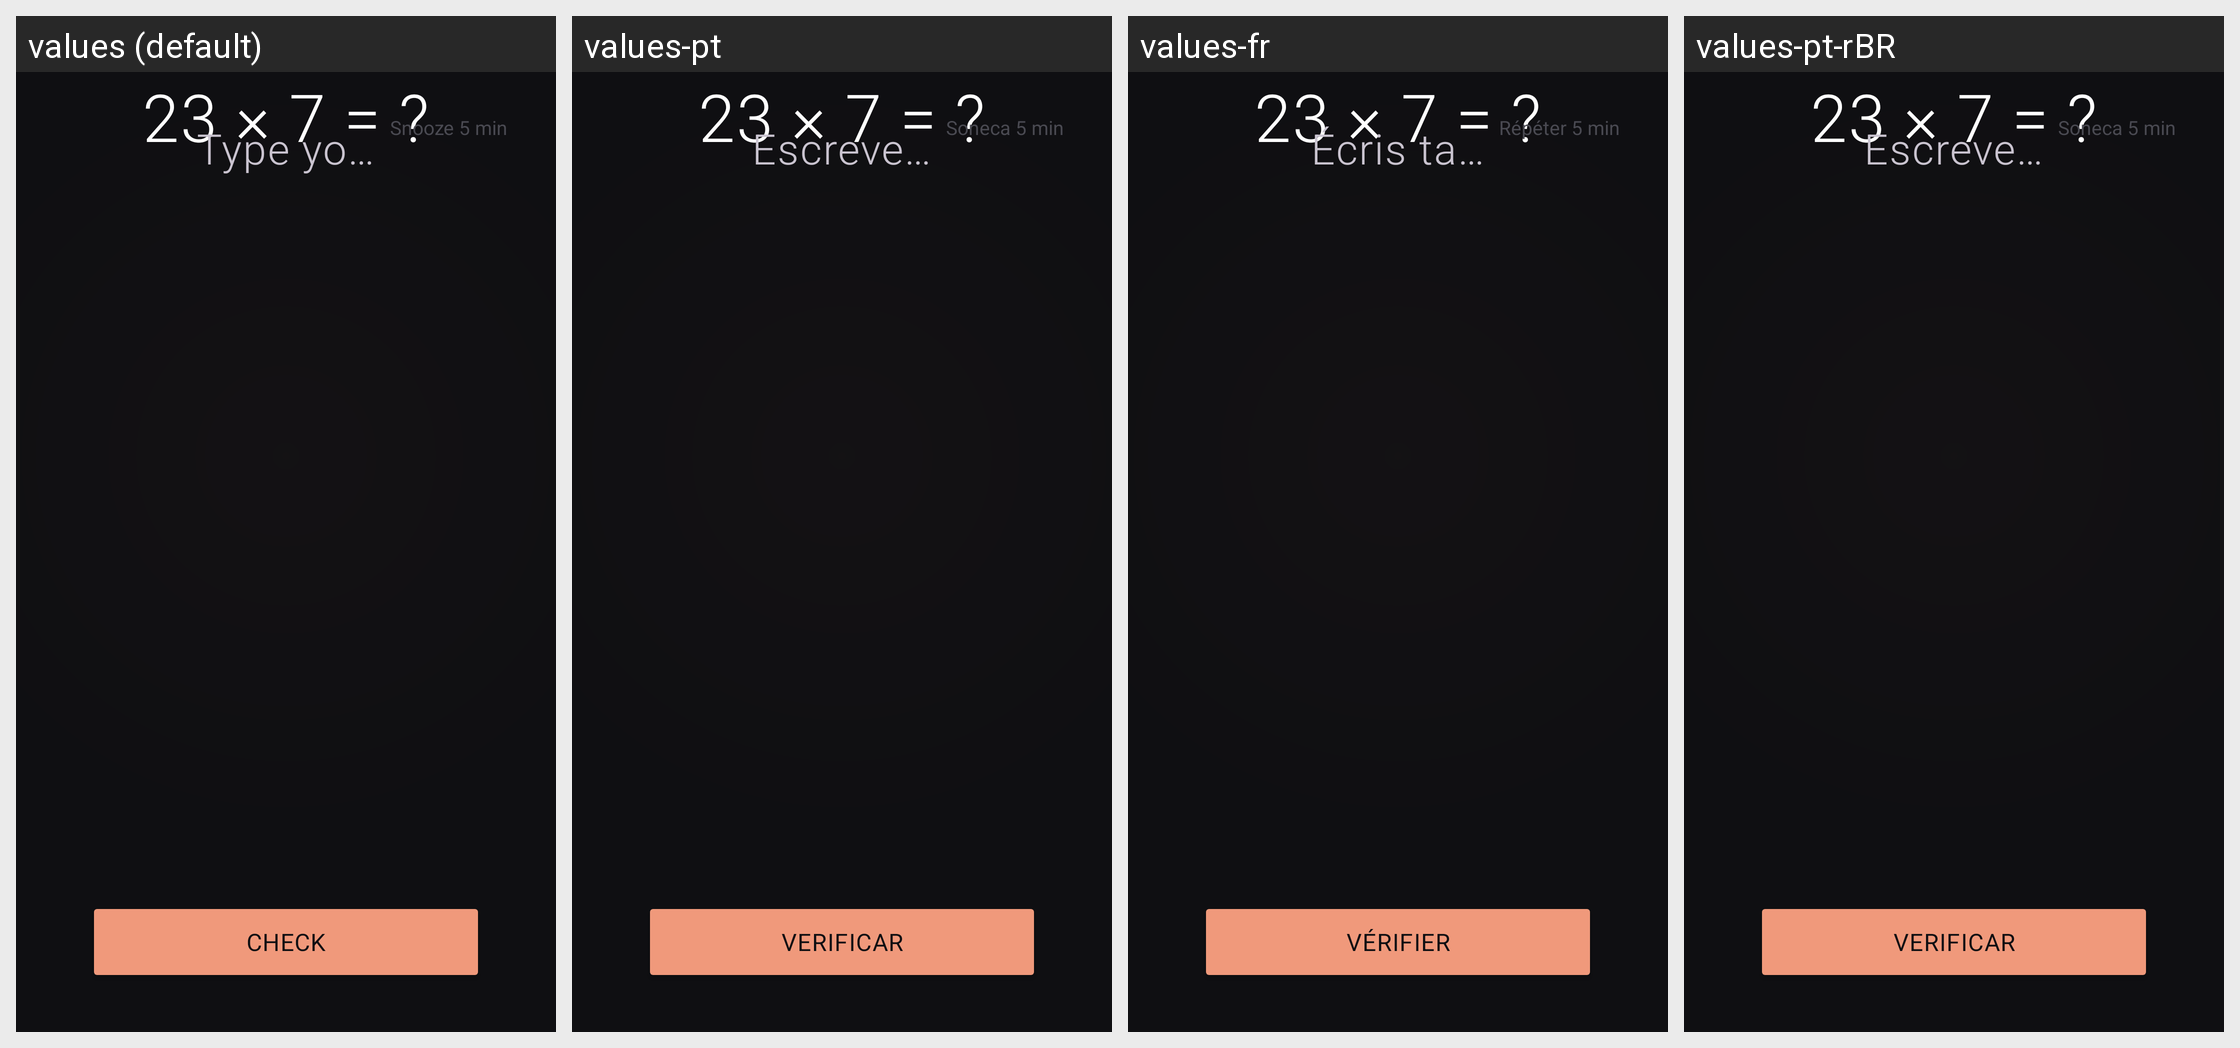

Translations of the strings shown on this Android screen, per locale in the grid:
Android screen res/layout/activity_alarm_ringing.xml rendered under 4 locales, left to right: values (default), values-pt, values-fr, values-pt-rBR. Device: Nexus 5 (rendered at 1080×1920; each locale shown at half size, 540×960, under a caption strip naming it); theme Theme.BJGU.
Other locales in the repository, not shown: values-es.
Strings drawn on this screen, with the default value and each locale's value (text and hints the layout hard-codes, and strings that could not be matched under every locale, appear in the picture but are not listed):

check_answer
  values: Check
  values-pt: Verificar
  values-fr: Vérifier
  values-pt-rBR: Verificar

snooze_5min
  values: Snooze 5 min
  values-pt: Soneca 5 min
  values-fr: Répéter 5 min
  values-pt-rBR: Soneca 5 min
